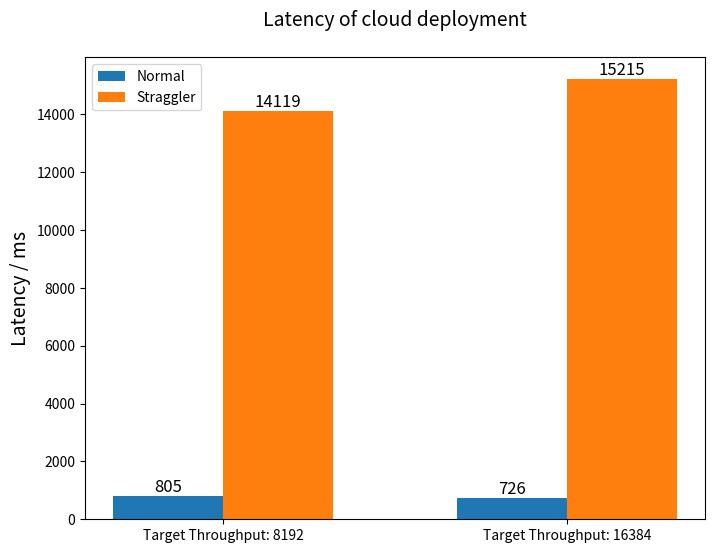

Reproduce this figure in Python. (Note: this script raises an exception after producing the figure.)
import matplotlib.pyplot as plt
import numpy as np

fig, ax = plt.subplots(figsize=(8,6), dpi=600)

name = np.array(["Target Throughput: 8192", "Target Throughput: 16384"])
y = np.array([2982.6863120897547,8547.215252923279,805.3771813441851,14119.625485135135])

a = np.array([8547.215252923279,8874.723696576542])
b = np.array([2982.6863120897547,3282.6863120897547])

c = np.array([805.3771813441851,726.1886437836515])
d = np.array([14119.625485135135,15215.262512523642])


x = np.arange(2)
total_width, n = 0.08, 0.25
width = total_width / n
x = x - (total_width - width) / 2

plt.bar(x, c,  width=width, label='Normal')
plt.bar(x + width, d, width=width, label='Straggler')
# plt.bar(x + 2 * width, c, width=width, label='c')
plt.legend()
plt.xticks(x+width/2,name)

ax.set_title('Latency of cloud deployment',fontsize=14,y=1.05)
ax.set_ylabel('Latency / ms',fontsize = 14,color = 'black',rotation=90)

plt.text(x[0],c[0],int(c[0]),ha='center',va='bottom',fontsize=12)
plt.text(x[1],c[1],int(c[1]),ha='center',va='bottom',fontsize=12)
plt.text(x[0]+width,d[0],int(d[0]),ha='center',va='bottom',fontsize=12)
plt.text(x[1]+width,d[1],int(d[1]),ha='center',va='bottom',fontsize=12)


fig.savefig('scripts/analyze/latency.png', dpi=600)
